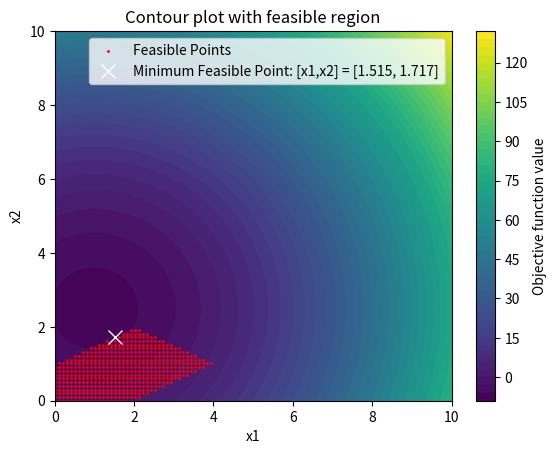

Source code (Python):
import numpy as np
import matplotlib.pyplot as plt

import numpy as np
import matplotlib.pyplot as plt
from matplotlib.patches import Polygon

# Define the objective function
def objective_function(x, P, q):
    return 0.5 * np.dot(x.T, np.dot(P, x)) + np.dot(q.T, x)

# Define the constraints
def inequality_constraints(x, G, h):
    return np.all(np.dot(G, x) <= h)

def equality_constraints(x, A, b):
    return np.all(np.dot(A, x) == b)


def problem1():
    P = 2*np.eye(2) 
    q = np.array([-2,-5])
    G = -np.array([[1,-2],[-1,-2],[-1,2],[1,0],[0,1]])
    h = np.array([2,6,2,0,0])
    # Gx <= h
    # min 1/2 x^T P x + q^T x
    return P, q, G, h

def contourplot(P,q,G,h, A=np.zeros((2,2)), b=np.zeros(2), lb = np.array([0,0]), ub = np.array([np.inf,np.inf])):

    X1 = np.linspace(0,10,100)
    X2 = np.linspace(0,10,100)
    X1, X2 = np.meshgrid(X1,X2)

    Z = np.zeros_like(X1)

    # Calculate the objective function value for each x
    for i in range(X1.shape[0]):
        for j in range(X1.shape[1]):
            x = np.array([X1[i, j], X2[i, j]])
            Z[i, j] = objective_function(x, P, q)



    contour = plt.contourf(X1, X2, Z, levels=50, cmap='viridis')

    feasible_points = []
    for i in range(X1.shape[0]):
        for j in range(X1.shape[1]):
            x = np.array([X1[i, j], X2[i, j]])
            if (inequality_constraints(x, G, h) and
                equality_constraints(x, A, b) and
                np.all(x >= lb) and np.all(x <= ub)):
                feasible_points.append(x)
    feasible_points = np.array(feasible_points)

    # If we have feasible points, plot the feasible region
    if feasible_points.size:
        plt.scatter(feasible_points[:, 0], feasible_points[:, 1], color='red', s=1,label='Feasible Points')
    if feasible_points.size:
        objective_values = np.array([objective_function(point, P, q) for point in feasible_points])
        min_index = np.argmin(objective_values)
        min_point = feasible_points[min_index]
        plt.plot(min_point[0], min_point[1], 'x', markersize=10, color='white', label=f'Minimum Feasible Point: [x1,x2] = [{min_point[0]:.3f}, {min_point[1]:.3f}]')

    # Add some labels and a legend
    plt.xlabel('x1')
    plt.ylabel('x2')
    plt.title('Contour plot with feasible region')
    plt.colorbar(contour, label='Objective function value')
    plt.legend()
    plt.show() 


def primal_active_set_algorithm(P, q, G, h, A, b, x0, tol=1e-6, max_iter=1000):
    # Initialize the active set
    active_set = np.zeros(G.shape[0], dtype=bool)
    # Initialize the solution
    x = x0
    # Initialize the iteration counter
    it = 0
    # Iterate
    while it < max_iter:
        # Increment the iteration counter
        it += 1
        # Compute the gradient
        grad = np.dot(P, x) + q
        # Compute the active set
        active_set = np.isclose(np.dot(G, x), h, atol=tol)
        # Compute the active gradient
        grad_a = grad + np.dot(G[active_set].T, np.dot(np.linalg.inv(np.dot(G[active_set], G[active_set].T)), np.dot(G[active_set], grad)))
        # Check for optimality
        if np.all(grad_a < tol):
            return x
        # Compute the search direction
        d = -grad_a
        # Compute the step length
        alpha = np.inf
        for i in range(G.shape[0]):
            if not active_set[i] and np.dot(G[i], d) > 0:
                alpha = min(alpha, (h[i] - np.dot(G[i], x)) / np.dot(G[i], d))
        # Update the solution
        x = x + alpha * d
    return x

if __name__ == "__main__":
    P, q, G, h = problem1()
    contourplot(P,q,G,h)
    x0 = np.array([0, 0])
    x = primal_active_set_algorithm(P, q, G, h, np.zeros((2,2)), np.zeros(2), x0)
    print(x)
